Run: headless pygame with SDL's dummy video driver; simulated clock (each Clock.tick advances the game by its frame time, no real sleeping); random seed 0; keys injected as events and as key.get_pressed() state; mouse plan: one left click at the window centre at the start of phase 2, then a move to the lower-right quarter at the start of phase 3; restart key R tapped at the start of phases 3 and 4.
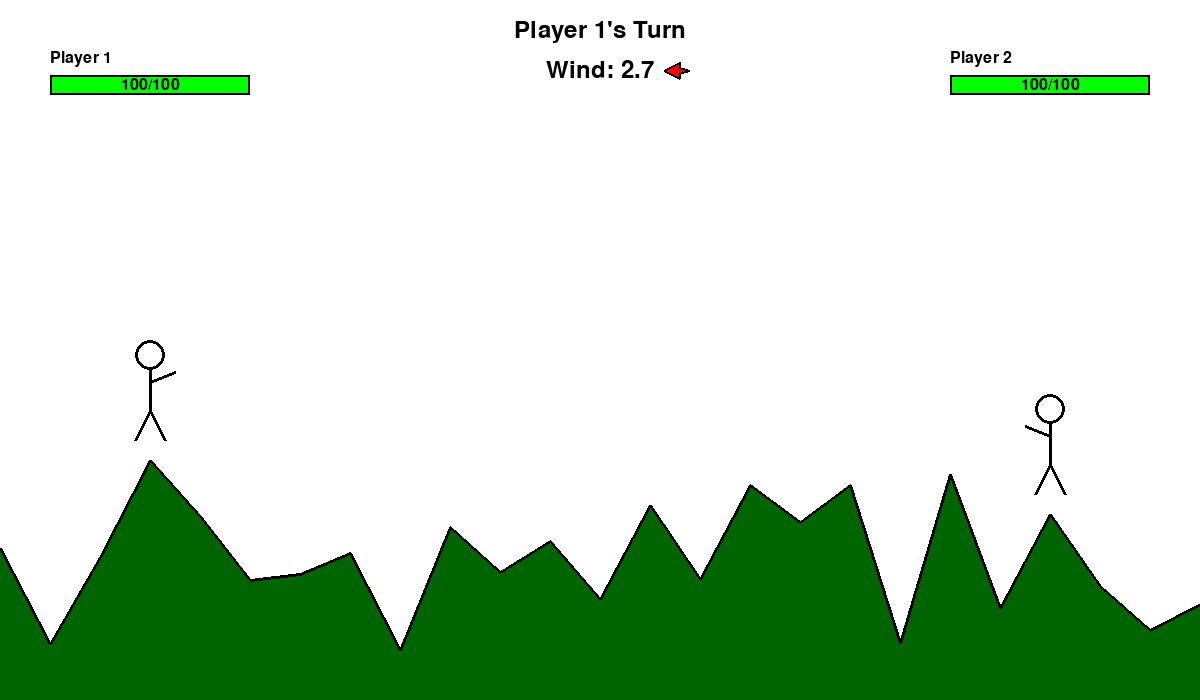
Frame 1 of 4 · flips 1–60 · no input
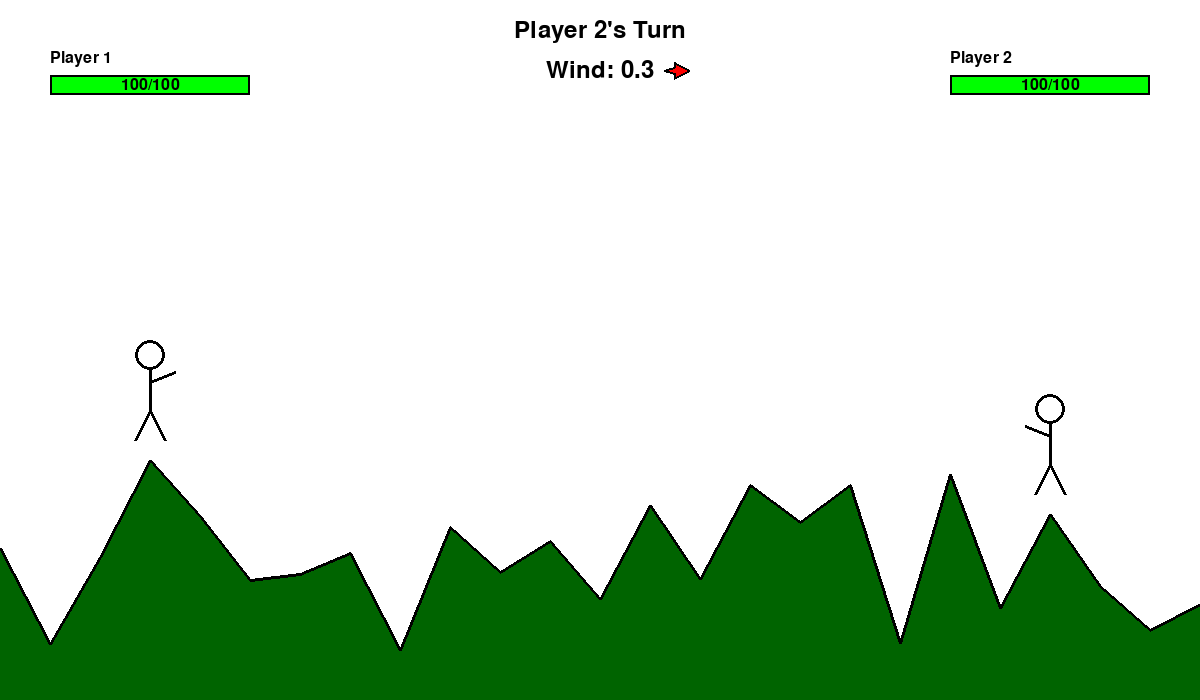
Frame 2 of 4 · flips 61–180 · clicked the window centre · tapped SPACE, RETURN · held RIGHT (→), D
Frame 3 of 4 · flips 181–300 · moved the mouse to the lower-right quarter · tapped R · held DOWN (↓), S · screen unchanged from frame 2, image omitted
Frame 4 of 4 · flips 301–420 · tapped R · held LEFT (←), A, UP (↑), W · screen unchanged from frame 3, image omitted

The pygame program that drew these frames:

import pygame
import math
import random
import sys

# Initialize Pygame
pygame.init()

# Game Constants
SCREEN_WIDTH = 1200
SCREEN_HEIGHT = 700
FPS = 60

# Colors
WHITE = (255, 255, 255)
BLACK = (0, 0, 0)
RED = (255, 0, 0)
GREEN = (0, 255, 0)
BLUE = (0, 0, 255)
BROWN = (139, 69, 19)
GRAY = (128, 128, 128)
YELLOW = (255, 255, 0)
DARK_GREEN = (0, 100, 0)

# Player Constants
PLAYER_HEALTH = 100
BODY_DAMAGE = 25
HEAD_DAMAGE = 50
GRAVITY = 0.5
MAX_POWER = 20

class Terrain:
    """Handles the game terrain with hills and mountains"""
    
    def __init__(self):
        self.points = []
        self.generate_terrain()
    
    def generate_terrain(self):
        """Generate random hilly terrain"""
        # Create terrain points across the screen
        for x in range(0, SCREEN_WIDTH + 50, 50):
            # Create hills with some randomness
            base_height = SCREEN_HEIGHT - 150
            hill_height = random.randint(-100, 100)
            y = base_height + hill_height
            
            # Keep terrain within reasonable bounds
            y = max(SCREEN_HEIGHT - 300, min(SCREEN_HEIGHT - 50, y))
            self.points.append((x, y))
    
    def get_height_at_x(self, x):
        """Get terrain height at specific x coordinate"""
        if x < 0:
            return self.points[0][1]
        if x >= SCREEN_WIDTH:
            return self.points[-1][1]
        
        # Find the two points to interpolate between
        for i in range(len(self.points) - 1):
            x1, y1 = self.points[i]
            x2, y2 = self.points[i + 1]
            
            if x1 <= x <= x2:
                # Linear interpolation
                ratio = (x - x1) / (x2 - x1)
                return y1 + ratio * (y2 - y1)
        
        return SCREEN_HEIGHT - 100
    
    def draw(self, screen):
        """Draw the terrain"""
        if len(self.points) > 1:
            # Draw terrain as filled polygon
            terrain_points = self.points + [(SCREEN_WIDTH, SCREEN_HEIGHT), (0, SCREEN_HEIGHT)]
            pygame.draw.polygon(screen, DARK_GREEN, terrain_points)
            
            # Draw terrain outline
            pygame.draw.lines(screen, BLACK, False, self.points, 3)

class Player:
    """Represents a stickman archer player"""
    
    def __init__(self, x, y, facing_right=True):
        self.x = x
        self.y = y
        self.health = PLAYER_HEALTH
        self.facing_right = facing_right
        self.head_radius = 15
        self.body_height = 40
        self.arm_length = 25
        self.leg_length = 30
    
    def draw(self, screen):
        """Draw the stickman player"""
        # Head
        pygame.draw.circle(screen, BLACK, (int(self.x), int(self.y - self.body_height - self.head_radius)), self.head_radius, 3)
        
        # Body
        body_start = (int(self.x), int(self.y - self.body_height))
        body_end = (int(self.x), int(self.y))
        pygame.draw.line(screen, BLACK, body_start, body_end, 3)
        
        # Arms
        arm_y = int(self.y - self.body_height * 0.7)
        if self.facing_right:
            arm_end = (int(self.x + self.arm_length), arm_y - 10)
        else:
            arm_end = (int(self.x - self.arm_length), arm_y - 10)
        pygame.draw.line(screen, BLACK, (int(self.x), arm_y), arm_end, 3)
        
        # Legs
        leg_left = (int(self.x - 15), int(self.y + self.leg_length))
        leg_right = (int(self.x + 15), int(self.y + self.leg_length))
        pygame.draw.line(screen, BLACK, (int(self.x), int(self.y)), leg_left, 3)
        pygame.draw.line(screen, BLACK, (int(self.x), int(self.y)), leg_right, 3)
    
    def get_head_rect(self):
        """Get rectangle for head hitbox"""
        head_x = self.x - self.head_radius
        head_y = self.y - self.body_height - self.head_radius * 2
        return pygame.Rect(head_x, head_y, self.head_radius * 2, self.head_radius * 2)
    
    def get_body_rect(self):
        """Get rectangle for body hitbox"""
        body_x = self.x - 10
        body_y = self.y - self.body_height
        return pygame.Rect(body_x, body_y, 20, self.body_height)
    
    def take_damage(self, damage):
        """Apply damage to player"""
        self.health -= damage
        if self.health < 0:
            self.health = 0
    
    def is_alive(self):
        """Check if player is still alive"""
        return self.health > 0

class BloodParticle:
    """Blood particle for hit effects"""
    
    def __init__(self, x, y):
        self.x = x
        self.y = y
        # Random velocity for particle spread
        self.velocity_x = random.uniform(-3, 3)
        self.velocity_y = random.uniform(-4, -1)
        self.life = 60  # Frames to live
        self.max_life = 60
        self.size = random.randint(2, 5)
    
    def update(self):
        """Update particle position and life"""
        self.x += self.velocity_x
        self.y += self.velocity_y
        self.velocity_y += 0.1  # Gravity on particles
        self.life -= 1
    
    def draw(self, screen):
        """Draw blood particle"""
        if self.life <= 0:
            return
        
        # Fade out over time
        alpha = self.life / self.max_life
        red_intensity = int(255 * alpha)
        color = (red_intensity, 0, 0)
        
        pygame.draw.circle(screen, color, (int(self.x), int(self.y)), 
                         max(1, int(self.size * alpha)))
    
    def is_alive(self):
        """Check if particle is still alive"""
        return self.life > 0

class Arrow:
    """Represents an arrow projectile"""
    
    def __init__(self, x, y, velocity_x, velocity_y, shooter_id):
        self.x = x
        self.y = y
        self.velocity_x = velocity_x
        self.velocity_y = velocity_y
        self.active = True
        self.trail = []  # For visual trail effect
        self.shooter_id = shooter_id  # Track who shot this arrow
        self.initial_speed = math.sqrt(velocity_x**2 + velocity_y**2)  # Store initial speed
    
    def update(self, wind_force):
        """Update arrow position with physics"""
        if not self.active:
            return
        
        # Store position for trail
        self.trail.append((self.x, self.y))
        if len(self.trail) > 15:  # Longer trail for better visibility
            self.trail.pop(0)
        
        # Apply gravity
        self.velocity_y += GRAVITY
        
        # Apply wind force
        self.velocity_x += wind_force * 0.1
        
        # Update position
        self.x += self.velocity_x
        self.y += self.velocity_y
        
        # Check if arrow is off screen or hit ground
        if (self.x < 0 or self.x > SCREEN_WIDTH or 
            self.y > SCREEN_HEIGHT):
            self.active = False
    
    def draw(self, screen):
        """Draw the arrow and its trail with better visibility"""
        if not self.active:
            return
        
        # Draw trail with better colors
        for i, pos in enumerate(self.trail):
            alpha = (i + 1) / len(self.trail)
            # More visible trail colors
            color = (int(200 * alpha), int(100 * alpha), 0)
            size = max(1, int(3 * alpha))
            pygame.draw.circle(screen, color, (int(pos[0]), int(pos[1])), size)
        
        # Calculate arrow angle based on velocity
        angle = math.atan2(self.velocity_y, self.velocity_x)
        
        # Draw arrow shaft (longer and more visible)
        arrow_length = 20
        shaft_width = 4
        
        # Arrow tip and tail positions
        tip_x = self.x + arrow_length * 0.6 * math.cos(angle)
        tip_y = self.y + arrow_length * 0.6 * math.sin(angle)
        tail_x = self.x - arrow_length * 0.4 * math.cos(angle)
        tail_y = self.y - arrow_length * 0.4 * math.sin(angle)
        
        # Draw arrow shaft (brown wooden part)
        pygame.draw.line(screen, BROWN, (int(tail_x), int(tail_y)), (int(tip_x), int(tip_y)), shaft_width)
        
        # Draw arrowhead (metal tip)
        head_length = 8
        head_tip_x = self.x + (arrow_length * 0.6 + head_length) * math.cos(angle)
        head_tip_y = self.y + (arrow_length * 0.6 + head_length) * math.sin(angle)
        
        # Arrowhead triangle
        perpendicular_angle = angle + math.pi / 2
        head_width = 4
        
        head_left_x = tip_x + head_width * math.cos(perpendicular_angle)
        head_left_y = tip_y + head_width * math.sin(perpendicular_angle)
        head_right_x = tip_x - head_width * math.cos(perpendicular_angle)
        head_right_y = tip_y - head_width * math.sin(perpendicular_angle)
        
        # Draw arrowhead as triangle
        arrow_points = [
            (int(head_tip_x), int(head_tip_y)),
            (int(head_left_x), int(head_left_y)),
            (int(head_right_x), int(head_right_y))
        ]
        pygame.draw.polygon(screen, GRAY, arrow_points)
        pygame.draw.polygon(screen, BLACK, arrow_points, 2)  # Outline
        
        # Draw fletching (feathers at back)
        fletch_start_x = tail_x
        fletch_start_y = tail_y
        fletch_length = 6
        
        fletch_left_x = fletch_start_x + fletch_length * math.cos(angle + 2.8)
        fletch_left_y = fletch_start_y + fletch_length * math.sin(angle + 2.8)
        fletch_right_x = fletch_start_x + fletch_length * math.cos(angle - 2.8)
        fletch_right_y = fletch_start_y + fletch_length * math.sin(angle - 2.8)
        
        pygame.draw.line(screen, RED, (int(fletch_start_x), int(fletch_start_y)), 
                        (int(fletch_left_x), int(fletch_left_y)), 2)
        pygame.draw.line(screen, RED, (int(fletch_start_x), int(fletch_start_y)), 
                        (int(fletch_right_x), int(fletch_right_y)), 2)
    
    def get_rect(self):
        """Get collision rectangle for arrow"""
        return pygame.Rect(self.x - 3, self.y - 3, 6, 6)

class Game:
    """Main game class that handles all game logic"""
    
    def __init__(self):
        self.screen = pygame.display.set_mode((SCREEN_WIDTH, SCREEN_HEIGHT))
        pygame.display.set_caption("Stickman Archery Game")
        self.clock = pygame.time.Clock()
        
        # Initialize game objects
        self.terrain = Terrain()
        
        # Position players on terrain
        player1_x = 150
        player1_y = self.terrain.get_height_at_x(player1_x) - 50
        player2_x = SCREEN_WIDTH - 150
        player2_y = self.terrain.get_height_at_x(player2_x) - 50
        
        self.player1 = Player(player1_x, player1_y, facing_right=True)
        self.player2 = Player(player2_x, player2_y, facing_right=False)
        
        # Game state
        self.current_player = 1
        self.arrows = []
        self.blood_particles = []  # Add blood particles list
        self.charging = False
        self.charge_power = 0
        self.charge_start_pos = None
        
        # Wind system
        self.wind_strength = 0
        self.wind_direction = 1  # 1 for right, -1 for left
        self.generate_new_wind()
        
        # Fonts
        self.font = pygame.font.Font(None, 36)
        self.small_font = pygame.font.Font(None, 24)
        
        # Game over state
        self.game_over = False
        self.winner = None
    
    def generate_new_wind(self):
        """Generate new wind conditions"""
        self.wind_strength = random.uniform(0, 3)
        self.wind_direction = random.choice([-1, 1])
    
    def handle_events(self):
        """Handle all game events"""
        for event in pygame.event.get():
            if event.type == pygame.QUIT:
                return False
            
            if self.game_over:
                if event.type == pygame.KEYDOWN:
                    if event.key == pygame.K_r:
                        self.restart_game()
                continue
            
            if event.type == pygame.MOUSEBUTTONDOWN:
                if event.button == 1:  # Left mouse button
                    self.start_charging(pygame.mouse.get_pos())
            
            elif event.type == pygame.MOUSEBUTTONUP:
                if event.button == 1 and self.charging:
                    self.shoot_arrow(pygame.mouse.get_pos())
            
            elif event.type == pygame.KEYDOWN:
                if event.key == pygame.K_SPACE:
                    self.switch_turn()
        
        return True
    
    def start_charging(self, mouse_pos):
        """Start charging the arrow shot"""
        if not self.charging and not self.game_over:
            self.charging = True
            self.charge_start_pos = mouse_pos
            self.charge_power = 0
    
    def shoot_arrow(self, mouse_pos):
        """Shoot arrow based on mouse position and charge"""
        if not self.charging:
            return
        
        current_player_obj = self.player1 if self.current_player == 1 else self.player2
        
        # Calculate angle and power
        dx = mouse_pos[0] - current_player_obj.x
        dy = mouse_pos[1] - current_player_obj.y
        
        # Prevent shooting if power is too low (fixes the instant hit bug)
        if self.charge_power < 1:
            self.charging = False
            self.charge_power = 0
            return
        
        angle = math.atan2(dy, dx)
        
        # Calculate velocity based on charge power
        power = min(self.charge_power, MAX_POWER)
        velocity_x = power * math.cos(angle)
        velocity_y = power * math.sin(angle)
        
        # Start arrow slightly away from player to prevent immediate collision
        start_offset = 30
        start_x = current_player_obj.x + start_offset * math.cos(angle)
        start_y = current_player_obj.y - 20 + start_offset * math.sin(angle)
        
        # Create arrow with shooter ID
        arrow = Arrow(start_x, start_y, velocity_x, velocity_y, self.current_player)
        self.arrows.append(arrow)
        
        # Reset charging
        self.charging = False
        self.charge_power = 0
        
        # Switch turns after shooting
        self.switch_turn()
    
    def create_blood_effect(self, x, y, is_headshot=False):
        """Create blood particle effect at hit location"""
        particle_count = 15 if is_headshot else 10
        for _ in range(particle_count):
            self.blood_particles.append(BloodParticle(x, y))
    
    def update_blood_particles(self):
        """Update all blood particles"""
        for particle in self.blood_particles[:]:
            particle.update()
            if not particle.is_alive():
                self.blood_particles.remove(particle)
    
    def switch_turn(self):
        """Switch to the other player's turn"""
        self.current_player = 2 if self.current_player == 1 else 1
        self.generate_new_wind()
    
    def update_charging(self):
        """Update charging power"""
        if self.charging:
            self.charge_power += 0.5
            if self.charge_power > MAX_POWER:
                self.charge_power = MAX_POWER
    
    def update_arrows(self):
        """Update all arrows and check for collisions"""
        wind_force = self.wind_strength * self.wind_direction
        
        for arrow in self.arrows[:]:  # Create copy to safely remove items
            if not arrow.active:
                continue
            
            arrow.update(wind_force)
            
            # Check terrain collision
            if arrow.y >= self.terrain.get_height_at_x(arrow.x):
                arrow.active = False
                continue
            
            # Check player collisions
            arrow_rect = arrow.get_rect()
            
            # Check collision with player 1 (only if arrow was not shot by player 1)
            if (arrow.shooter_id != 1 and 
                (arrow_rect.colliderect(self.player1.get_head_rect()) or 
                 arrow_rect.colliderect(self.player1.get_body_rect()))):
                
                # Determine if it's a headshot
                if arrow_rect.colliderect(self.player1.get_head_rect()):
                    self.player1.take_damage(HEAD_DAMAGE)
                    self.create_blood_effect(self.player1.x, self.player1.y - 40, True)
                else:
                    self.player1.take_damage(BODY_DAMAGE)
                    self.create_blood_effect(self.player1.x, self.player1.y - 20, False)
                
                arrow.active = False
                self.check_game_over()
            
            # Check collision with player 2 (only if arrow was not shot by player 2)
            elif (arrow.shooter_id != 2 and 
                  (arrow_rect.colliderect(self.player2.get_head_rect()) or 
                   arrow_rect.colliderect(self.player2.get_body_rect()))):
                
                # Determine if it's a headshot
                if arrow_rect.colliderect(self.player2.get_head_rect()):
                    self.player2.take_damage(HEAD_DAMAGE)
                    self.create_blood_effect(self.player2.x, self.player2.y - 40, True)
                else:
                    self.player2.take_damage(BODY_DAMAGE)
                    self.create_blood_effect(self.player2.x, self.player2.y - 20, False)
                
                arrow.active = False
                self.check_game_over()
        
        # Remove inactive arrows
        self.arrows = [arrow for arrow in self.arrows if arrow.active]
    
    def check_game_over(self):
        """Check if the game is over"""
        if not self.player1.is_alive():
            self.game_over = True
            self.winner = 2
        elif not self.player2.is_alive():
            self.game_over = True
            self.winner = 1
    
    def restart_game(self):
        """Restart the game"""
        self.__init__()
    
    def draw_ui(self):
        """Draw all UI elements"""
        # Health bars
        self.draw_health_bar(50, 50, self.player1.health, "Player 1")
        self.draw_health_bar(SCREEN_WIDTH - 250, 50, self.player2.health, "Player 2")
        
        # Wind indicator
        self.draw_wind_indicator()
        
        # Current player indicator
        current_text = f"Player {self.current_player}'s Turn"
        text_surface = self.font.render(current_text, True, BLACK)
        text_rect = text_surface.get_rect(center=(SCREEN_WIDTH // 2, 30))
        self.screen.blit(text_surface, text_rect)
        
        # Charging bar
        if self.charging:
            self.draw_charging_bar()
        
        # Game over screen
        if self.game_over:
            self.draw_game_over()
    
    def draw_health_bar(self, x, y, health, label):
        """Draw a health bar for a player"""
        # Label
        label_surface = self.small_font.render(label, True, BLACK)
        self.screen.blit(label_surface, (x, y))
        
        # Health bar background
        bar_rect = pygame.Rect(x, y + 25, 200, 20)
        pygame.draw.rect(self.screen, RED, bar_rect)
        
        # Health bar fill
        health_width = int((health / PLAYER_HEALTH) * 200)
        health_rect = pygame.Rect(x, y + 25, health_width, 20)
        pygame.draw.rect(self.screen, GREEN, health_rect)
        
        # Health bar border
        pygame.draw.rect(self.screen, BLACK, bar_rect, 2)
        
        # Health text
        health_text = f"{health}/{PLAYER_HEALTH}"
        health_surface = self.small_font.render(health_text, True, BLACK)
        text_rect = health_surface.get_rect(center=(x + 100, y + 35))
        self.screen.blit(health_surface, text_rect)
    
    def draw_wind_indicator(self):
        """Draw wind strength and direction indicator with custom arrow"""
        # Draw wind text
        wind_text = f"Wind: {self.wind_strength:.1f}"
        wind_surface = self.font.render(wind_text, True, BLACK)
        wind_rect = wind_surface.get_rect(center=(SCREEN_WIDTH // 2, 70))
        self.screen.blit(wind_surface, wind_rect)
        
        # Draw custom arrow next to wind text
        arrow_x = wind_rect.right + 10
        arrow_y = wind_rect.centery
        
        if self.wind_direction > 0:  # Right arrow
            # Draw right-pointing triangle
            arrow_points = [
                (arrow_x, arrow_y),
                (arrow_x + 15, arrow_y - 8),
                (arrow_x + 15, arrow_y - 3),
                (arrow_x + 25, arrow_y),
                (arrow_x + 15, arrow_y + 3),
                (arrow_x + 15, arrow_y + 8)
            ]
        else:  # Left arrow
            # Draw left-pointing triangle
            arrow_points = [
                (arrow_x + 25, arrow_y),
                (arrow_x + 10, arrow_y - 8),
                (arrow_x + 10, arrow_y - 3),
                (arrow_x, arrow_y),
                (arrow_x + 10, arrow_y + 3),
                (arrow_x + 10, arrow_y + 8)
            ]
        
        # Draw the arrow
        pygame.draw.polygon(self.screen, RED, arrow_points)
        pygame.draw.polygon(self.screen, BLACK, arrow_points, 2)  # Outline
    
    def draw_charging_bar(self):
        """Draw the power charging bar"""
        if not self.charging:
            return
        
        # Charging bar background
        bar_x = SCREEN_WIDTH // 2 - 100
        bar_y = SCREEN_HEIGHT - 100
        bar_rect = pygame.Rect(bar_x, bar_y, 200, 30)
        pygame.draw.rect(self.screen, GRAY, bar_rect)
        
        # Charging bar fill
        charge_width = int((self.charge_power / MAX_POWER) * 200)
        charge_rect = pygame.Rect(bar_x, bar_y, charge_width, 30)
        
        # Color changes based on power level
        if self.charge_power < MAX_POWER * 0.3:
            color = GREEN
        elif self.charge_power < MAX_POWER * 0.7:
            color = YELLOW
        else:
            color = RED
        
        pygame.draw.rect(self.screen, color, charge_rect)
        pygame.draw.rect(self.screen, BLACK, bar_rect, 2)
        
        # Power text
        power_text = f"Power: {int((self.charge_power / MAX_POWER) * 100)}%"
        power_surface = self.small_font.render(power_text, True, BLACK)
        text_rect = power_surface.get_rect(center=(SCREEN_WIDTH // 2, bar_y - 20))
        self.screen.blit(power_surface, text_rect)
    
    def draw_game_over(self):
        """Draw game over screen"""
        # Semi-transparent overlay
        overlay = pygame.Surface((SCREEN_WIDTH, SCREEN_HEIGHT))
        overlay.set_alpha(128)
        overlay.fill(BLACK)
        self.screen.blit(overlay, (0, 0))
        
        # Game over text
        game_over_text = f"Player {self.winner} Wins!"
        game_over_surface = pygame.font.Font(None, 72).render(game_over_text, True, WHITE)
        game_over_rect = game_over_surface.get_rect(center=(SCREEN_WIDTH // 2, SCREEN_HEIGHT // 2 - 50))
        self.screen.blit(game_over_surface, game_over_rect)
        
        # Restart instruction
        restart_text = "Press R to Restart"
        restart_surface = self.font.render(restart_text, True, WHITE)
        restart_rect = restart_surface.get_rect(center=(SCREEN_WIDTH // 2, SCREEN_HEIGHT // 2 + 50))
        self.screen.blit(restart_surface, restart_rect)
    
    def draw(self):
        """Draw everything on screen"""
        # Clear screen
        self.screen.fill(WHITE)
        
        # Draw terrain
        self.terrain.draw(self.screen)
        
        # Draw players
        self.player1.draw(self.screen)
        self.player2.draw(self.screen)
        
        # Draw arrows
        for arrow in self.arrows:
            arrow.draw(self.screen)
        
        # Draw blood particles
        for particle in self.blood_particles:
            particle.draw(self.screen)
        
        # Draw UI
        self.draw_ui()
        
        # Draw aiming line when charging
        if self.charging and self.charge_start_pos:
            current_player_obj = self.player1 if self.current_player == 1 else self.player2
            mouse_pos = pygame.mouse.get_pos()
            pygame.draw.line(self.screen, RED, 
                           (current_player_obj.x, current_player_obj.y - 20), 
                           mouse_pos, 2)
        
        pygame.display.flip()
    
    def run(self):
        """Main game loop"""
        running = True
        
        while running:
            running = self.handle_events()
            
            if not self.game_over:
                self.update_charging()
                self.update_arrows()
                self.update_blood_particles()  # Update blood particles
            
            self.draw()
            self.clock.tick(FPS)
        
        pygame.quit()
        sys.exit()

# Run the game
if __name__ == "__main__":
    game = Game()
    game.run()
